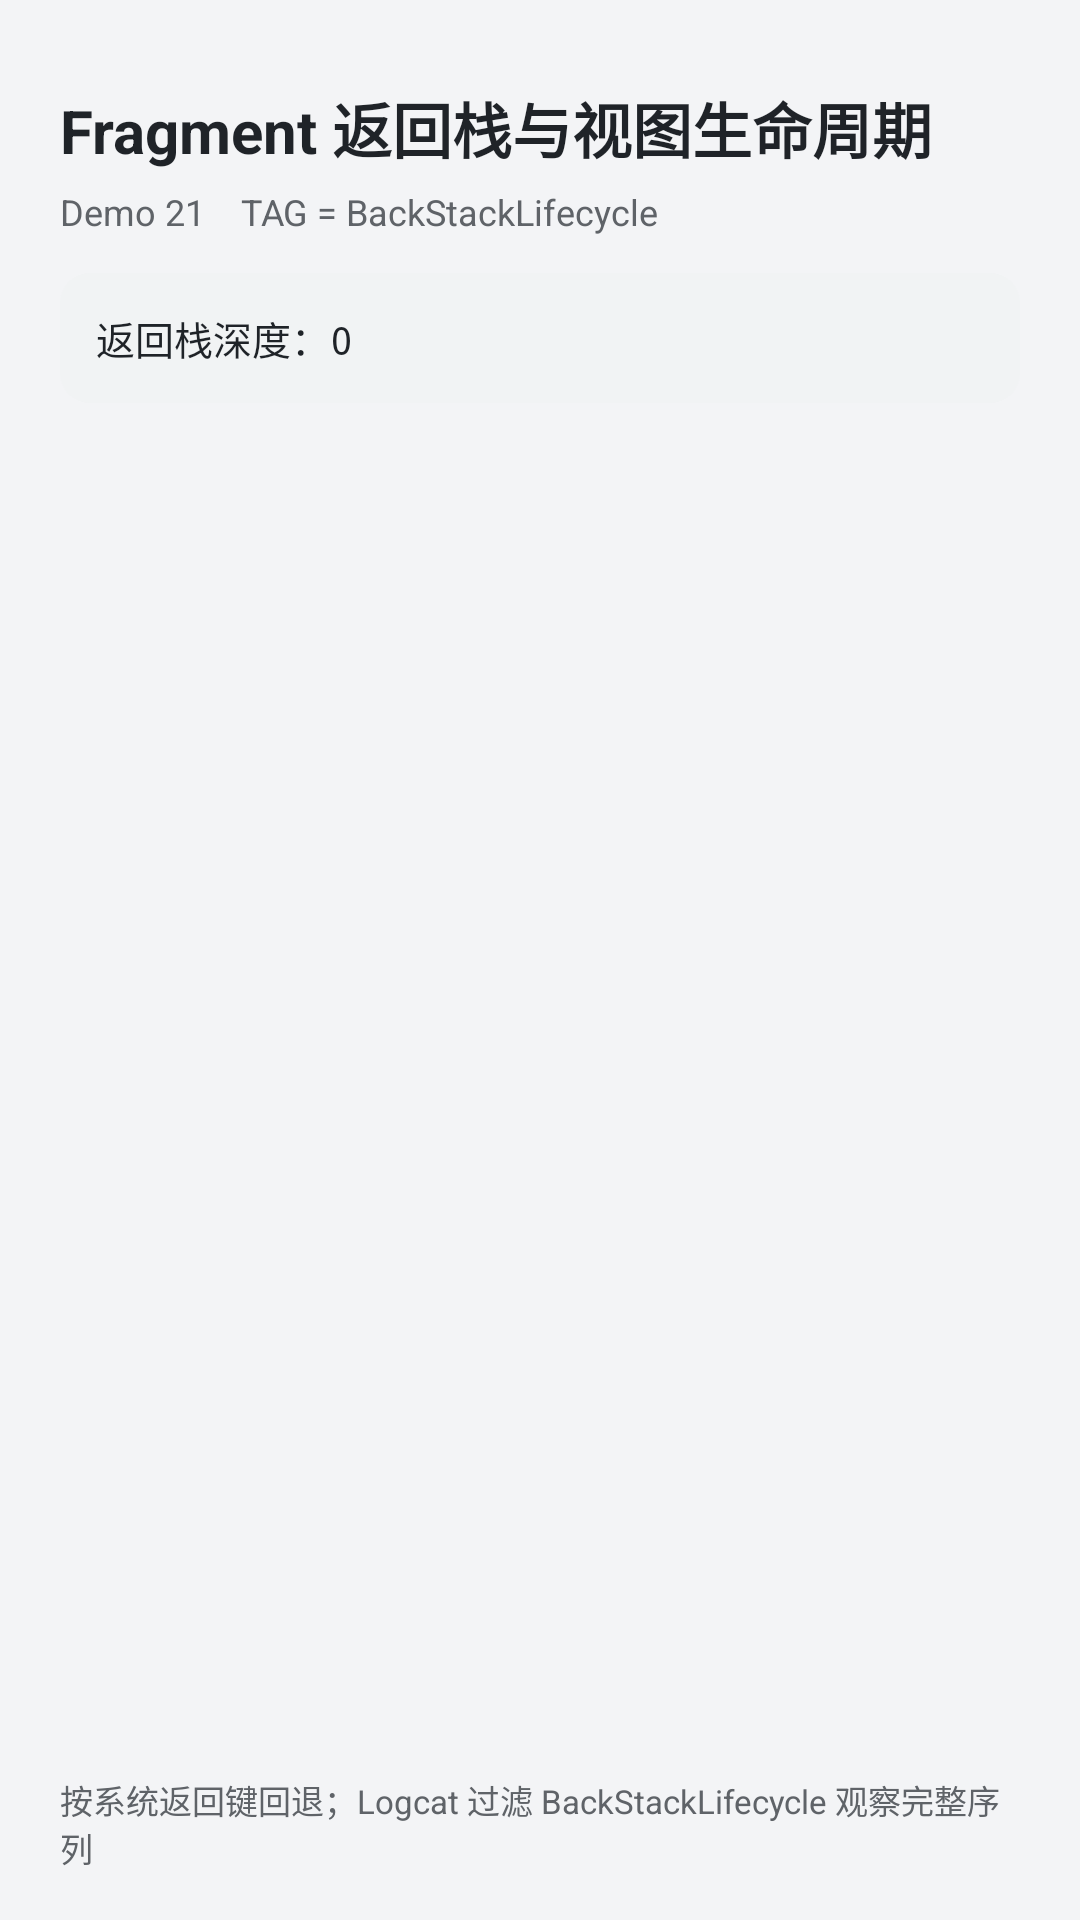

Layout XML and referenced resources for this Android screen:
<!-- AndroidManifest.xml: application theme Theme.BackStackLifecycle -->
<!-- res/layout/activity_main.xml -->
<?xml version="1.0" encoding="utf-8"?>
<LinearLayout xmlns:android="http://schemas.android.com/apk/res/android"
    android:layout_width="match_parent"
    android:layout_height="match_parent"
    android:background="@color/page_background"
    android:orientation="vertical">

    <LinearLayout
        android:layout_width="match_parent"
        android:layout_height="wrap_content"
        android:orientation="vertical"
        android:paddingStart="20dp"
        android:paddingTop="28dp"
        android:paddingEnd="20dp"
        android:paddingBottom="12dp">

        <TextView
            android:layout_width="match_parent"
            android:layout_height="wrap_content"
            android:text="@string/page_title"
            android:textColor="@color/text_primary"
            android:textSize="20sp"
            android:textStyle="bold" />

        <TextView
            android:layout_width="match_parent"
            android:layout_height="wrap_content"
            android:layout_marginTop="4dp"
            android:text="@string/page_subtitle"
            android:textColor="@color/text_secondary"
            android:textSize="12sp" />

        <TextView
            android:id="@+id/tvStackDepth"
            android:layout_width="match_parent"
            android:layout_height="wrap_content"
            android:layout_marginTop="12dp"
            android:background="@drawable/bg_info_box"
            android:fontFamily="monospace"
            android:padding="12dp"
            android:text="@string/stack_depth_default"
            android:textColor="@color/text_primary"
            android:textSize="13sp" />
    </LinearLayout>

    <androidx.fragment.app.FragmentContainerView
        android:id="@+id/fragmentContainer"
        android:layout_width="match_parent"
        android:layout_height="0dp"
        android:layout_weight="1" />

    <TextView
        android:layout_width="match_parent"
        android:layout_height="wrap_content"
        android:paddingStart="20dp"
        android:paddingTop="8dp"
        android:paddingEnd="20dp"
        android:paddingBottom="16dp"
        android:text="@string/footer_hint"
        android:textColor="@color/text_secondary"
        android:textSize="11sp" />
</LinearLayout>
<!-- resources referenced by this layout -->
<resources>
  <color name="page_background">#F3F4F6</color>
  <color name="text_primary">#1F2328</color>
  <color name="text_secondary">#5F6368</color>
  <!-- drawable bg_info_box (drawable) -->
  <?xml version="1.0" encoding="utf-8"?>
  <shape xmlns:android="http://schemas.android.com/apk/res/android"
      android:shape="rectangle">
      <solid android:color="@color/info_background" />
      <corners android:radius="10dp" />
  </shape>
  <string name="footer_hint">按系统返回键回退；Logcat 过滤 BackStackLifecycle 观察完整序列</string>
  <string name="page_subtitle">Demo 21　TAG = BackStackLifecycle</string>
  <string name="page_title">Fragment 返回栈与视图生命周期</string>
  <string name="stack_depth_default">返回栈深度：0</string>
  <style name="Theme.BackStackLifecycle" parent="Theme.Material3.Light.NoActionBar">
          <item name="colorPrimary">@color/brand_blue</item>
          <item name="colorOnPrimary">@color/text_on_brand</item>
          <item name="colorSurface">@color/card_background</item>
          <item name="android:statusBarColor">@color/page_background</item>
          <item name="android:windowLightStatusBar">true</item>
      </style>
  <color name="info_background">#F1F3F4</color>
  <color name="brand_blue">#1A73E8</color>
  <color name="text_on_brand">#FFFFFF</color>
  <color name="card_background">#FFFFFF</color>
</resources>
